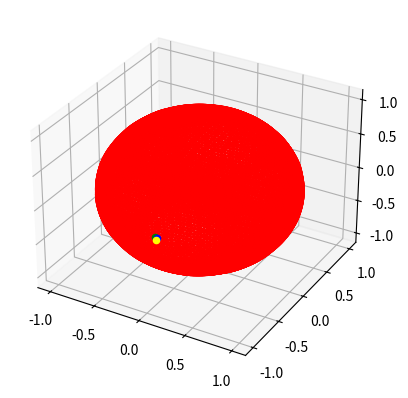

Generate this figure with matplotlib:
import numpy as np
import matplotlib.pyplot as plt

'''
To construct a cubed sphere mesh, we first start with a cube whose faces are divided into a 
regular grid of points. We then map each point on the cube to a point on the surface of a sphere 
inscribed inside the cube. This mapping preserves the regular grid structure and results in a mesh 
with six square faces that are each divided into a regular grid of points. This mesh is known as the cubed sphere mesh.

2.On a cubed sphere, we can compute the partial derivatives of f using the 
function values in nodal points only. These derivatives can be approximated using finite 
difference schemes that involve the function values at neighboring points on the mesh.

3.A stencil is a set of neighboring points on the mesh that are used to compute the derivative
of a function at a particular point. The convergence of a linear combination of 
function values depends on the order of the finite difference scheme being used. 
Higher-order schemes generally converge more quickly as the grid spacing vanishes.

4.To demonstrate convergence of a finite difference scheme on a cubed sphere mesh, 
we can compare the computed derivatives with the exact analytical solutions for simple 
functions. For example, we could compute the gradient of a function that varies linearly 
with x, y, and z and compare it to the exact analytical solution. We could also visualize 
the convergence by plotting the computed derivatives as a function of the grid spacing and 
comparing it to the expected rate of convergence.1.'''

def cartesian_to_spherical(x, y, z):
        r = np.sqrt(x**2 + y**2 + z**2)
        theta = np.arccos(z / r) # latitude
        phi = np.arctan2(y, x) # longitude
        return theta, phi

def spherical_to_cartesian(theta, phi, r):
    x = r * np.sin(theta) * np.cos(phi)
    y = r * np.sin(theta) * np.sin(phi)
    z = r * np.cos(theta)
    return x, y, z

def CubedSphere(n, f, point):
    # Generate faces of the cube
    X = np.linspace(-1, 1, n)
    Y = np.linspace(-1, 1, n)
    cubeOrigin = []

    # top face
    cubeOrigin.append([[[round(x, 2), round(y, 2), 1] /
                      np.sqrt(x**2 + y**2 + 1) for y in Y] for x in X])
    # bottom face
    cubeOrigin.append([[[round(x, 2), round(y, 2), -1] /
                      np.sqrt(x**2 + y**2 + 1) for y in Y] for x in X])
    # left face
    cubeOrigin.append([[[-1, round(x, 2), round(y, 2)] /
                      np.sqrt(x**2 + y**2 + 1) for y in Y] for x in X])
    # right face
    cubeOrigin.append([[[1, round(x, 2), round(y, 2)] /
                      np.sqrt(x**2 + y**2 + 1) for y in Y] for x in X])
    # front face
    cubeOrigin.append([[[round(x, 2), -1, round(y, 2)] /
                      np.sqrt(x**2 + y**2 + 1) for y in Y] for x in X])
    # back face
    cubeOrigin.append([[[round(x, 2), 1, round(y, 2)] /
                      np.sqrt(x**2 + y**2 + 1) for y in Y] for x in X])
    

    '''
    This function calculates the distance between two points on the surface of 
    a sphere using the Haversine formula. The inputs to the function are the 
    latitude and longitude coordinates of the two points, where p1
    represents the coordinates of the first point and p2 represents 
    the coordinates of the second point.
    '''
    def distanceEstimator(p1, p2):
        return 2 * np.arcsin(np.sqrt(np.sin((p2[0] - p1[0]) / 2)**2 + np.cos(p1[0]) * np.cos(p2[0]) * np.sin((p2[1] - p1[1]) / 2)**2))


    def computeDerivative(f, pointOrigin, dir,n):
        distance = float('inf')
        closestPoint = None
        prevPointX = None
        prevPointY = None
        for face in cubeOrigin:
            # print(face,"\n")
            for i,row in enumerate(face):
                for j,point in enumerate(row):
                    # print(point)
                    lat, longt = cartesian_to_spherical(point[0], point[1], point[2])
                    dist = distanceEstimator(pointOrigin, (lat, longt))
                    if dist < distance:
                        distance = dist
                        closestPoint = point


        distance = float('inf')
        offsetX = np.array([1/ n,0,0])
        for face in cubeOrigin:
            for i,row in enumerate(face):
                for j,point in enumerate(row):
                    dist = np.linalg.norm(point - closestPoint + offsetX)
                    if dist < distance and (point != closestPoint).any():
                        distance = dist
                        prevPointX = point

        distance = float('inf')
        offsetY = np.array([0,1/ n,0])
        for face in cubeOrigin:
            for i,row in enumerate(face):
                for j,point in enumerate(row):
                    dist = np.linalg.norm(point - closestPoint + offsetY)
                    if dist < distance and (point != closestPoint).any() and (point != prevPointX).any():
                        distance = dist
                        prevPointY = point

        

        if dir == 'x':
            h = np.linalg.norm(closestPoint - prevPointX)
            print("Partial derivative along x axis on nodal point")
            return (closestPoint,prevPointX,prevPointY,(f(closestPoint[0], closestPoint[1],closestPoint[2]) - f(prevPointX[0],prevPointX[1],prevPointX[2])) / h)
        if dir == 'y':
            h = np.linalg.norm(closestPoint - prevPointY)
            print("Partial derivative along y axis on nodal point")
            return (closestPoint,prevPointX,prevPointY,(f(closestPoint[0], closestPoint[1],closestPoint[2]) - f(prevPointY[0],prevPointY[1],prevPointY[2])) / h)
        else:
            return closestPoint
        

    closestPoint,prevPointX,prevPointY,value = computeDerivative(f, point, 'y',n)
    print(value)
    # Draw the points of face in the cube
    fig, ax = plt.subplots(subplot_kw={'projection': '3d'})
    x = closestPoint[0]
    y = closestPoint[1]
    z = closestPoint[2]

    ax.scatter(x, y, z, c='b', marker='o')
    ax.scatter(prevPointX[0],prevPointX[1],prevPointX[2], c='g', marker='o')
    ax.scatter(prevPointY[0],prevPointY[1],prevPointY[2], c='yellow', marker='o')
    for face in cubeOrigin:
        for row in face:
            # print(row,"row")
            X, Y, Z = zip(*row)
            # print(X)
            ax.plot(X, Y, Z, color='red')
        for column in range(len(face)):
            X, Y, Z = zip(*[face[row][column] for row in range(len(face))])
            ax.plot(X, Y, Z, color='red')
    plt.show()


def f(x, y,z): return x**2 + y**2 + z**2 + 60
print("---------")
x,y,z = 50,6,100
lat, longt = cartesian_to_spherical(x,y,z)
CubedSphere(50, f, (lat, longt))
